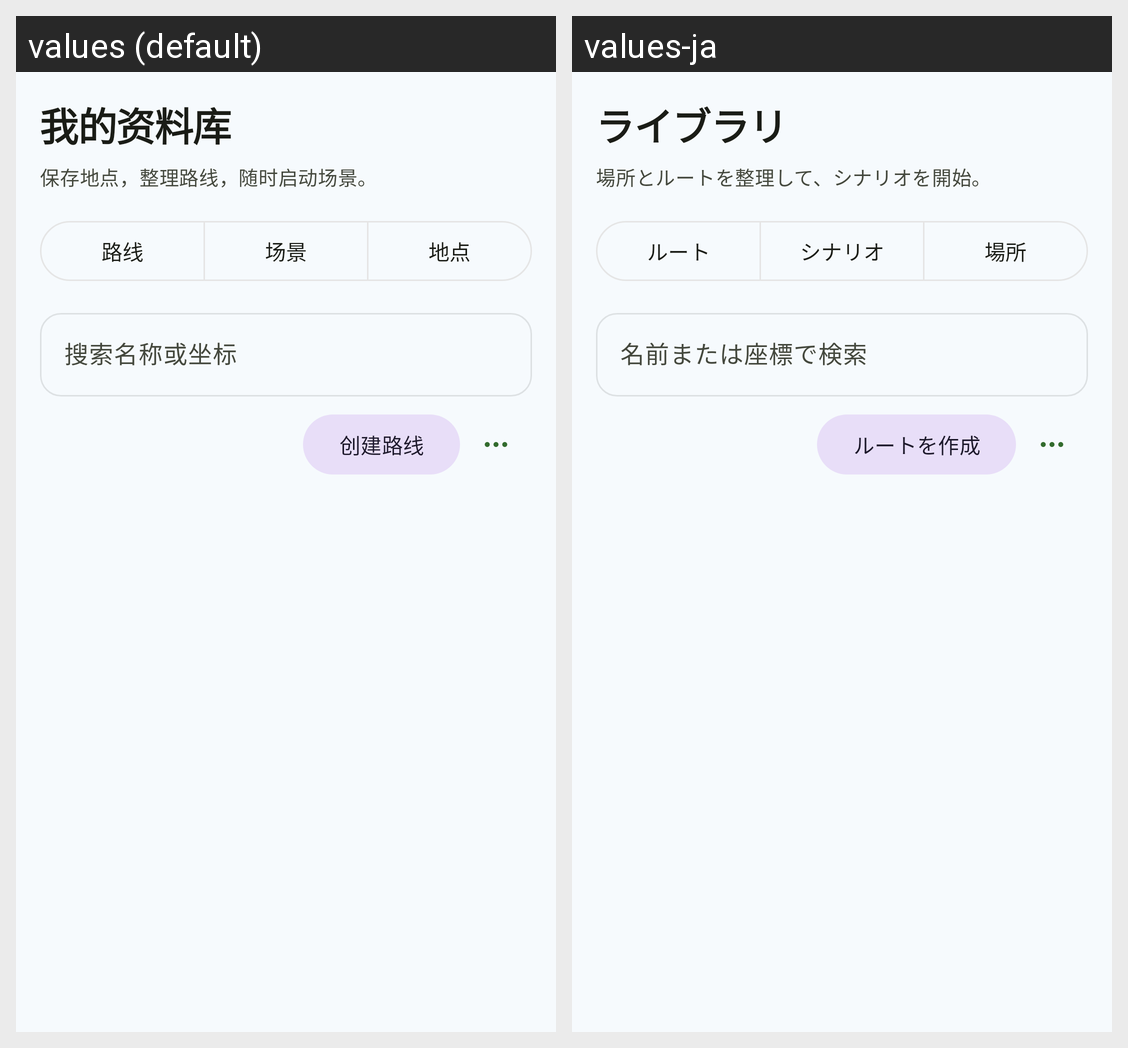

Locale-by-locale string values for the Android screen shown in this grid:
Android screen res/layout/fragment_route_mock.xml rendered under 2 locales, left to right: values (default), values-ja. Device: Nexus 5 (rendered at 1080×1920; each locale shown at half size, 540×960, under a caption strip naming it); theme AppTheme.
Strings drawn on this screen, with the default value and each locale's value (text and hints the layout hard-codes, and strings that could not be matched under every locale, appear in the picture but are not listed):

ui_library_title
  values: 我的资料库
  values-ja: ライブラリ

ui_library_desc
  values: 保存地点，整理路线，随时启动场景。
  values-ja: 場所とルートを整理して、シナリオを開始。

ui_library_routes
  values: 路线
  values-ja: ルート

ui_library_scenarios
  values: 场景
  values-ja: シナリオ

ui_library_locations
  values: 地点
  values-ja: 場所

ui_library_search
  values: 搜索名称或坐标
  values-ja: 名前または座標で検索

ui_create_route
  values: 创建路线
  values-ja: ルートを作成
